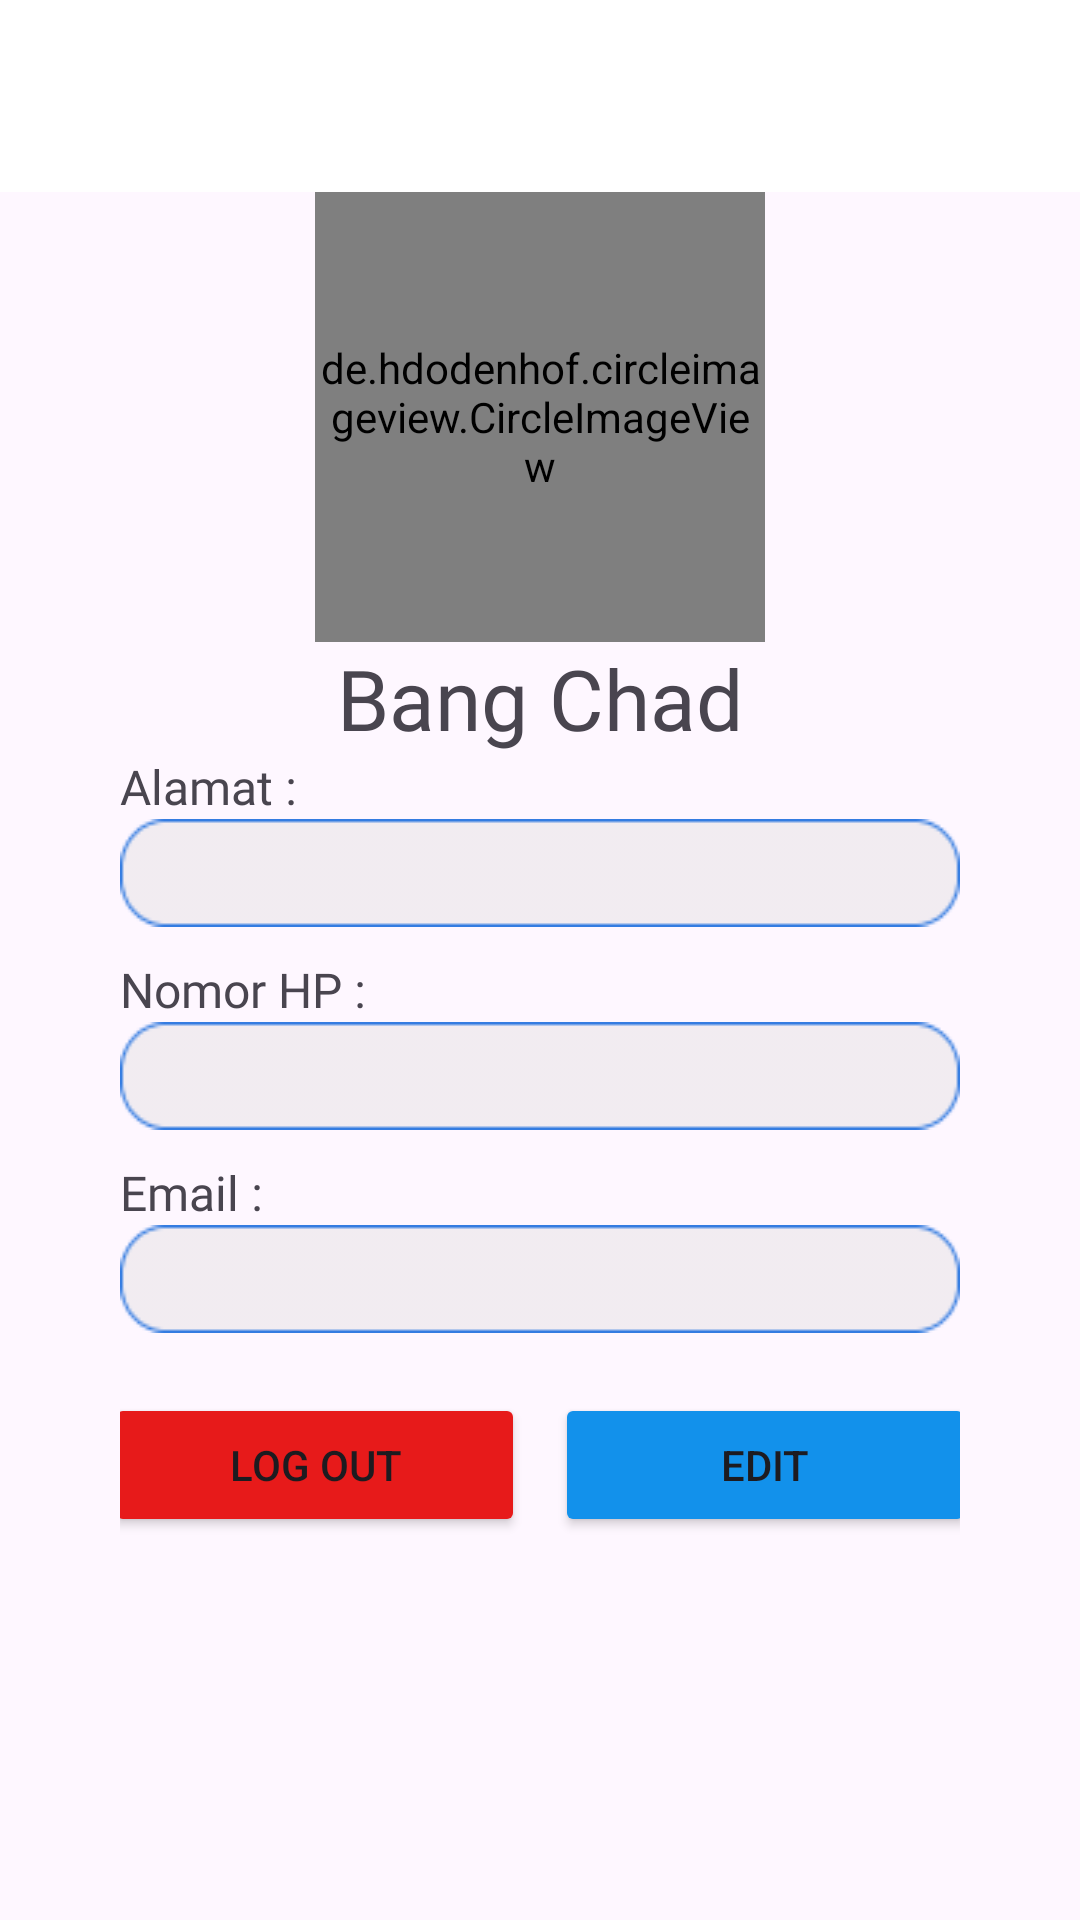

The Android layout XML behind this screen, and the referenced resources:
<!-- AndroidManifest.xml: application theme Theme.DBandeng -->
<!-- res/layout/activity_landing_page_profile.xml -->
<?xml version="1.0" encoding="utf-8"?>
<LinearLayout
    xmlns:android="http://schemas.android.com/apk/res/android"
    xmlns:app="http://schemas.android.com/apk/res-auto"
    xmlns:tools="http://schemas.android.com/tools"
    android:layout_width="match_parent"
    android:layout_height="match_parent"
    android:orientation="vertical"
    tools:context=".landing_page_profile">
    <include
        android:id="@+id/profile_toolbar"
        layout="@layout/toolbar"
    />
    <ScrollView
        android:layout_width="match_parent"
        android:layout_height="wrap_content">
        <LinearLayout
            android:layout_width="match_parent"
            android:layout_height="match_parent"
            android:orientation="vertical"
        >
        <de.hdodenhof.circleimageview.CircleImageView
            android:id="@+id/profile_user"
            android:layout_gravity="center"
            android:layout_width="150dp"
            android:layout_height="150dp"
            android:src="@drawable/profile_users" />
        <TextView
            android:id="@+id/namalengkap_user"
            android:layout_width="wrap_content"
            android:layout_height="wrap_content"
            android:layout_gravity="center"
            android:text="Bang Chad"
            android:fontFamily="@font/poppins_bold"
            android:textSize="28dp"
        />
            <LinearLayout
                android:layout_width="match_parent"
                android:layout_height="match_parent"
                android:paddingHorizontal="40dp"
                android:orientation="vertical"
            >
                <TextView
                    android:layout_width="wrap_content"
                    android:layout_height="wrap_content"
                    android:text="Alamat :"
                    android:textSize="16dp"
                    android:fontFamily="@font/poppins_semibold"
                />
                <TextView
                    android:id="@+id/alamat_User"
                    android:layout_width="match_parent"
                    android:layout_height="wrap_content"
                    android:background="@drawable/highlited_profile"
                    android:paddingLeft="15dp"
                    android:paddingVertical="8dp"
                    android:fontFamily="@font/poppins_medium"
                    android:text=""
                />
                <Space
                    android:layout_width="match_parent"
                    android:layout_height="10dp"
                />
                <TextView
                    android:layout_width="wrap_content"
                    android:layout_height="wrap_content"
                    android:text="Nomor HP :"
                    android:textSize="16dp"
                    android:fontFamily="@font/poppins_semibold"
                />
                <TextView
                    android:id="@+id/hp_user"
                    android:layout_width="match_parent"
                    android:layout_height="wrap_content"
                    android:background="@drawable/highlited_profile"
                    android:paddingLeft="15dp"
                    android:paddingVertical="8dp"
                    android:fontFamily="@font/poppins_medium"
                    android:text=""
                />
                <Space
                    android:layout_width="match_parent"
                    android:layout_height="10dp"
                />
                <TextView
                    android:layout_width="wrap_content"
                    android:layout_height="wrap_content"
                    android:text="Email :"
                    android:textSize="16dp"
                    android:fontFamily="@font/poppins_semibold"
                />
                <TextView
                    android:id="@+id/email_user"
                    android:layout_width="match_parent"
                    android:layout_height="wrap_content"
                    android:background="@drawable/highlited_profile"
                    android:paddingLeft="15dp"
                    android:paddingVertical="8dp"
                    android:fontFamily="@font/poppins_medium"
                    android:text=""
                />
                <Space
                    android:layout_width="match_parent"
                    android:layout_height="20dp"
                />
                <LinearLayout
                    android:layout_width="match_parent"
                    android:layout_height="wrap_content"
                    android:orientation="horizontal"
                    android:gravity="center"
                >
                    <Button
                        android:id="@+id/Logout_User"
                        android:layout_width="140dp"
                        android:layout_height="wrap_content"
                        android:text="Log Out"
                        android:drawableLeft="@drawable/log_out"
                        android:backgroundTint="#E71A1A"
                    />
                    <Space
                        android:layout_width="10dp"
                        android:layout_height="wrap_content"
                    />
                    <Button
                        android:id="@+id/Edit_User"
                        android:layout_width="140dp"
                        android:layout_height="wrap_content"
                        android:drawableLeft="@drawable/edit_user"
                        android:text="Edit"
                        android:backgroundTint="#1291EB"
                    />
                </LinearLayout>
            </LinearLayout>
        </LinearLayout>
    </ScrollView>
</LinearLayout>
<!-- res/layout/toolbar.xml (included above) -->
<?xml version="1.0" encoding="utf-8"?>
<androidx.appcompat.widget.Toolbar
    xmlns:android="http://schemas.android.com/apk/res/android"
    android:layout_width="match_parent"
    android:layout_height="wrap_content"
    android:background="@color/white"
>

</androidx.appcompat.widget.Toolbar>
<!-- resources referenced by this layout -->
<resources>
  <color name="white">#FFFFFFFF</color>
  <!-- drawable highlited_profile: png bitmap (drawable, 1165 bytes) -->
  <!-- drawable profile_users: png bitmap (drawable, 19244 bytes) -->
  <style name="Theme.DBandeng" parent="Base.Theme.DBandeng" />
  <style name="Base.Theme.DBandeng" parent="Theme.Material3.DayNight.NoActionBar">
          
          <item name="colorPrimary">@color/light_blue</item>
          <item name="colorPrimaryVariant">@color/light_blue</item>
          <item name="android:statusBarColor" tools:targetApi="l">?attr/colorPrimaryVariant</item>
          
      </style>
  <color name="light_blue">#1291EB</color>
</resources>
